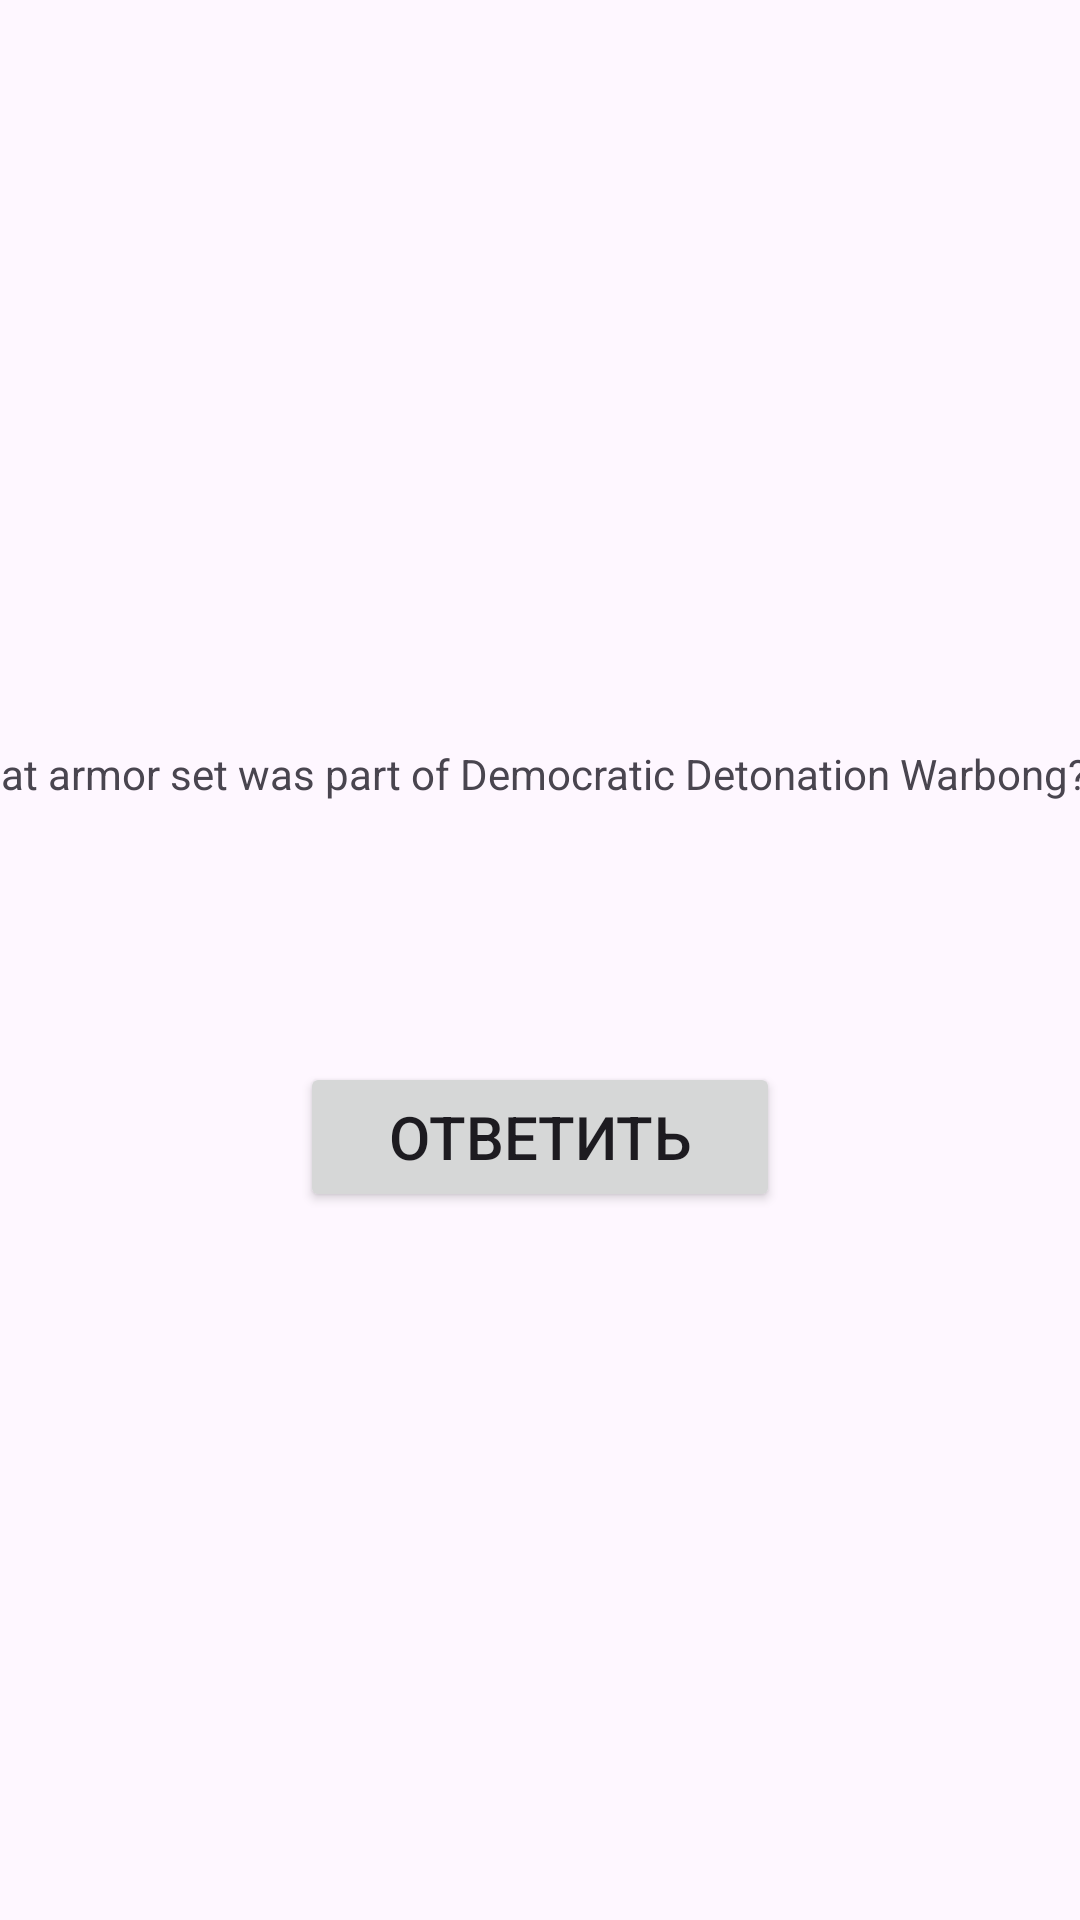

The Android layout XML behind this screen, and the referenced resources:
<!-- AndroidManifest.xml: application theme Theme.Lp5 -->
<!-- res/layout/fragment_test.xml -->
<?xml version="1.0" encoding="utf-8"?>
<androidx.constraintlayout.widget.ConstraintLayout
    xmlns:android="http://schemas.android.com/apk/res/android"
    xmlns:app="http://schemas.android.com/apk/res-auto"
    xmlns:tools="http://schemas.android.com/tools"
    android:layout_width="match_parent"
    android:layout_height="match_parent"
    tools:context=".TestFragment">

    


    <TextView
        android:id="@+id/editTextTextMultiLine"
        android:layout_width="400dp"
        android:layout_height="wrap_content"
        android:ems="10"
        android:text="What armor set was part of Democratic Detonation Warbong?"
        app:layout_constraintTop_toTopOf="parent"
        app:layout_constraintBottom_toBottomOf="parent"
        app:layout_constraintEnd_toEndOf="parent"
        app:layout_constraintStart_toStartOf="parent"
        app:layout_constraintVertical_bias="0.4"/>


    <Button
        android:id="@+id/button3"
        android:layout_width="160dp"
        android:layout_height="50dp"
        app:layout_constraintVertical_bias="0.6"
        android:text="Ответить"
        android:textSize="20dp"
        app:layout_constraintTop_toTopOf="parent"
        app:layout_constraintBottom_toBottomOf="parent"
        app:layout_constraintEnd_toEndOf="parent"
        app:layout_constraintStart_toStartOf="parent" />



</androidx.constraintlayout.widget.ConstraintLayout>
<!-- resources referenced by this layout -->
<resources>
  <style name="Theme.Lp5" parent="Base.Theme.Lp5" />
  <style name="Base.Theme.Lp5" parent="Theme.Material3.DayNight.NoActionBar">
          
          
      </style>
</resources>
